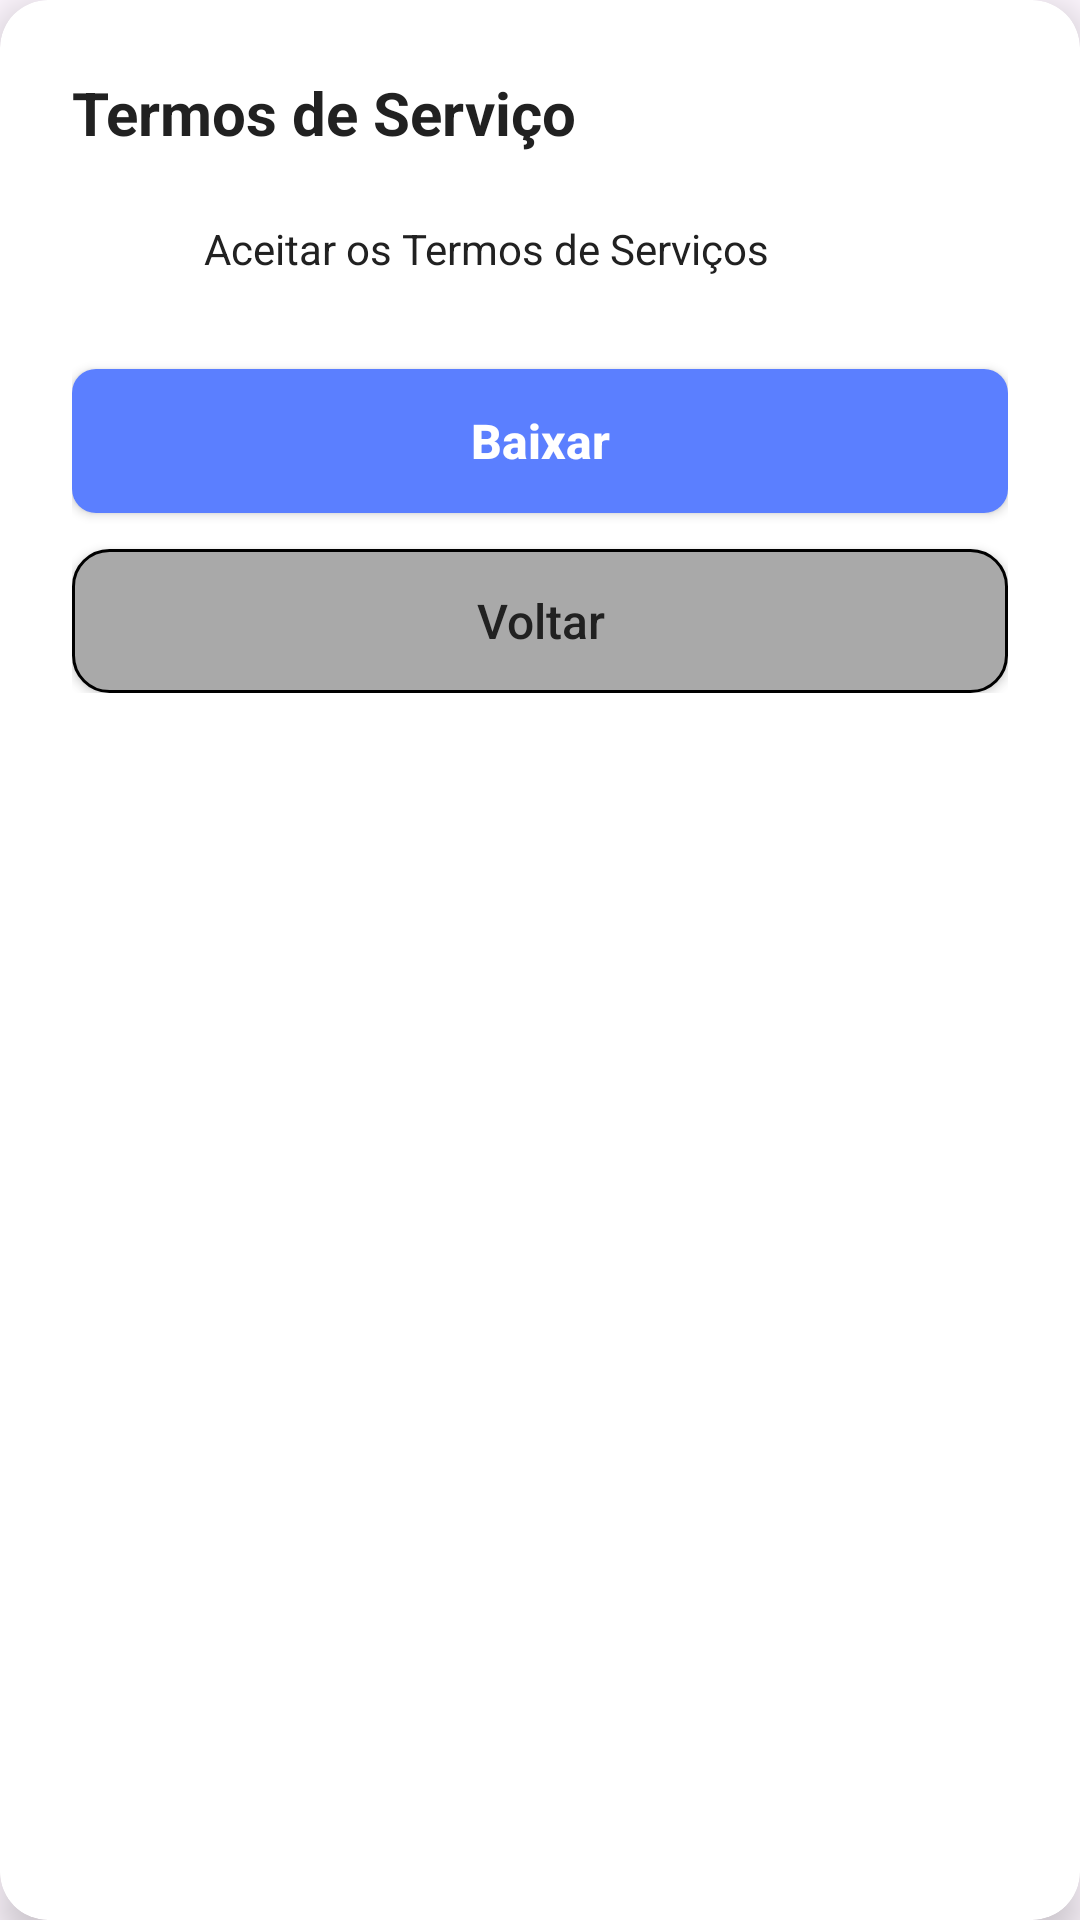

This screen was rendered from an Android layout file. Write that file and the resources it references.
<!-- AndroidManifest.xml: application theme Theme.MyApplication -->
<!-- res/layout/dialog_termos.xml -->
<?xml version="1.0" encoding="utf-8"?>
<androidx.cardview.widget.CardView xmlns:android="http://schemas.android.com/apk/res/android"
    xmlns:app="http://schemas.android.com/apk/res-auto"
    android:layout_width="match_parent"
    android:layout_height="wrap_content"
    android:layout_margin="24dp"
    app:cardBackgroundColor="@color/cor_card"
    app:cardCornerRadius="16dp"
    app:cardElevation="8dp">

    <LinearLayout
        android:layout_width="match_parent"
        android:layout_height="wrap_content"
        android:orientation="vertical"
        android:padding="24dp">

        <TextView
            android:layout_width="wrap_content"
            android:layout_height="wrap_content"
            android:text="Termos de Serviço"
            android:textColor="@color/texto_principal"
            android:textSize="20sp"
            android:textStyle="bold" />

        <LinearLayout
            android:layout_width="match_parent"
            android:layout_height="wrap_content"
            android:layout_marginTop="16dp"
            android:gravity="center_vertical"
            android:orientation="horizontal">

            <CheckBox
                android:id="@+id/checkAceitar"
                android:layout_width="32dp"
                android:layout_height="32dp"
                android:button="@null"
                android:background="@drawable/selector_checkbox_termos" />

            <TextView
                android:id="@+id/btnAceitarTermosDialog"
                android:layout_width="wrap_content"
                android:layout_height="wrap_content"
                android:layout_marginStart="12dp"
                android:text="@string/btn_aceitar_termos_v2"
                android:textColor="@color/texto_principal"
                android:textSize="14sp"
                android:clickable="true"
                android:focusable="true"/>
        </LinearLayout>

        <Button
            android:id="@+id/btnConfirmarBaixar"
            android:layout_width="match_parent"
            android:layout_height="wrap_content"
            android:layout_marginTop="24dp"
            android:background="@drawable/btn_azul"
            app:backgroundTint="@null"
            android:text="Baixar"
            android:textAllCaps="false"
            android:textColor="@color/white"
            android:textSize="16sp"
            android:textStyle="bold" />

        <Button
            android:id="@+id/btnVoltar"
            android:layout_width="match_parent"
            android:layout_height="wrap_content"
            android:layout_marginTop="12dp"
            android:background="@drawable/btn_cinza_borda"
            app:backgroundTint="@null"
            android:text="@string/voltar"
            android:textAllCaps="false"
            android:textColor="@color/texto_principal"
            android:textSize="16sp" />

    </LinearLayout>
</androidx.cardview.widget.CardView>
<!-- resources referenced by this layout -->
<resources>
  <color name="cor_card">#FFFFFF</color>
  <color name="texto_principal">#212121</color>
  <color name="white">#FFFFFFFF</color>
  <!-- drawable btn_azul (drawable) -->
  <?xml version="1.0" encoding="utf-8"?>
  <shape xmlns:android="http://schemas.android.com/apk/res/android"
      android:shape="rectangle">
      <solid android:color="@color/cor_botao" />
      <corners android:radius="8dp" />
  </shape>
  <!-- drawable btn_cinza_borda (drawable) -->
  <?xml version="1.0" encoding="utf-8"?>
  <shape xmlns:android="http://schemas.android.com/apk/res/android"
      android:shape="rectangle">
      <solid android:color="#A9A9A9" />
      <stroke
          android:width="1dp"
          android:color="@color/black" />
      <corners android:radius="12dp" />
  </shape>
  <string name="btn_aceitar_termos_v2">Aceitar os Termos de Serviços</string>
  <string name="voltar">Voltar</string>
  <style name="Theme.MyApplication" parent="Base.Theme.MyApplication" />
  <color name="cor_botao">#5B7FFF</color>
  <color name="black">#FF000000</color>
  <style name="Base.Theme.MyApplication" parent="Theme.Material3.DayNight.NoActionBar">
          
          
      </style>
</resources>
